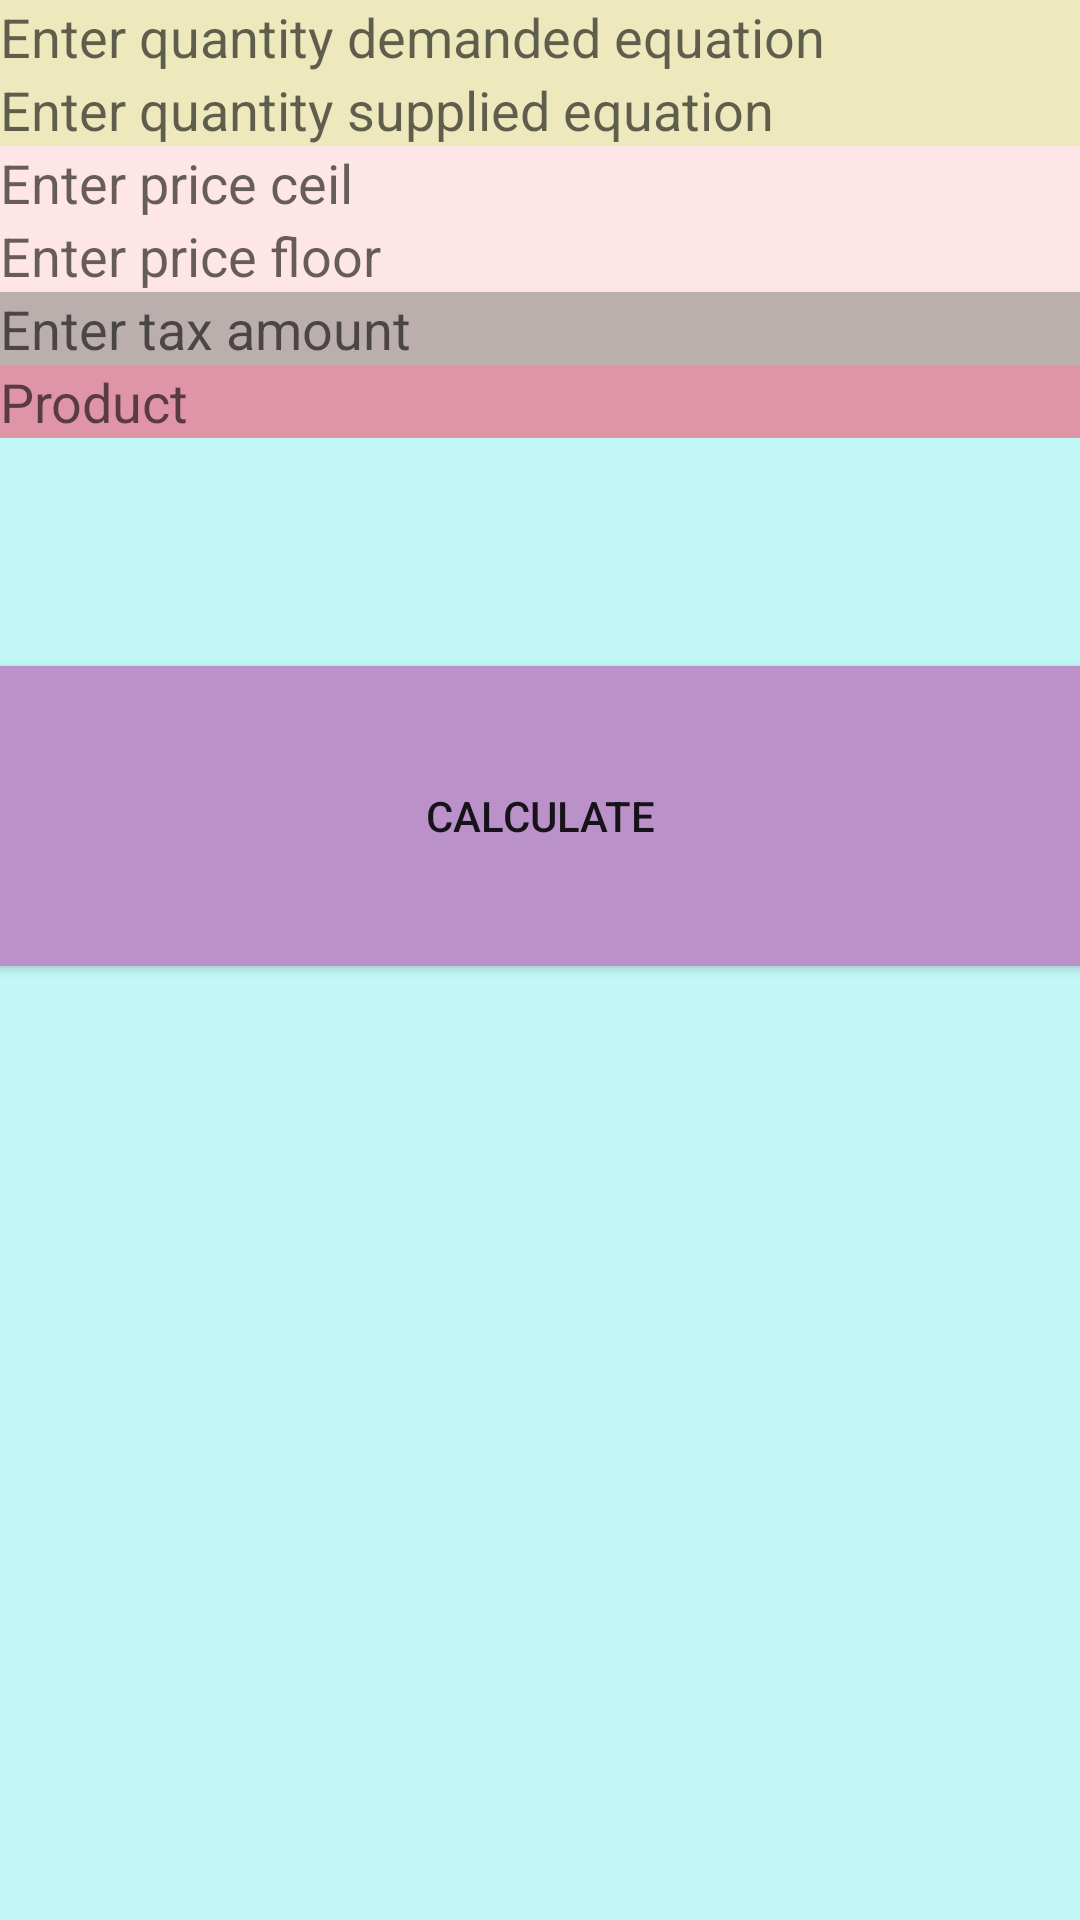

Produce the Android XML layout that renders to this screen, including the resource entries it uses.
<!-- AndroidManifest.xml: application theme Theme.Economics -->
<!-- res/layout/activity_main.xml -->
<?xml version="1.0" encoding="utf-8"?>
<LinearLayout
    xmlns:android="http://schemas.android.com/apk/res/android"
    android:layout_height="match_parent"
    android:layout_width="match_parent"
    android:orientation="vertical"
    android:id="@+id/ll"
    android:background="#C1F7F7">

    <EditText
        android:layout_height="wrap_content"
        android:layout_width="match_parent"
        android:ems="10"
        android:id="@+id/qd"
        android:hint="Enter quantity demanded equation"
        android:background="#EDE9BD"/>

    <EditText
        android:layout_height="wrap_content"
        android:layout_width="match_parent"
        android:ems="10"
        android:hint="Enter quantity supplied equation"
        android:id="@+id/qs"
        android:background="#EDE9BD"/>

    <EditText
        android:layout_height="wrap_content"
        android:layout_width="match_parent"
        android:ems="10"
        android:id="@+id/pc"
        android:hint="Enter price ceil"
        android:background="#FFE6E6"/>

    <EditText
        android:layout_height="wrap_content"
        android:layout_width="match_parent"
        android:ems="10"
        android:hint="Enter price floor"
        android:id="@+id/pf"
        android:background="#FFE6E6"/>
    >

    <EditText
        android:layout_height="wrap_content"
        android:layout_width="match_parent"
        android:ems="10"
        android:hint="Enter tax amount"
        android:id="@+id/ta"
        android:background="#BBAFAE"/>

    <EditText
        android:layout_height="wrap_content"
        android:layout_width="match_parent"
        android:ems="10"
        android:hint="Product"
        android:id="@+id/prod"
        android:background="#DF94A7"/>

    <Button
        android:layout_height="wrap_content"
        android:layout_width="match_parent"
        android:text="Calculate"
        android:onClick="buttonClicked"
        android:id="@+id/bt"
        android:height="100dp"
        android:layout_marginTop="76dp"
        android:background="#BA91C8"/>

</LinearLayout>
<!-- resources referenced by this layout -->
<resources>
  <style name="Theme.Economics" parent="Theme.MaterialComponents.DayNight.DarkActionBar">
          
          <item name="colorPrimary">@color/purple_500</item>
          <item name="colorPrimaryVariant">@color/purple_700</item>
          <item name="colorOnPrimary">@color/white</item>
          
          <item name="colorSecondary">@color/teal_200</item>
          <item name="colorSecondaryVariant">@color/teal_700</item>
          <item name="colorOnSecondary">@color/black</item>
          
          <item name="android:statusBarColor" tools:targetApi="l">?attr/colorPrimaryVariant</item>
          
      </style>
  <!-- not gathered from this repository: default colours our renderer supplied (Android Studio template values) -->
  <color name="purple_500">#FF6200EE</color>
  <color name="purple_700">#FF3700B3</color>
  <color name="teal_200">#FF03DAC5</color>
  <color name="teal_700">#FF018786</color>
  <color name="black">#FF000000</color>
  <color name="white">#FFFFFFFF</color>
</resources>
